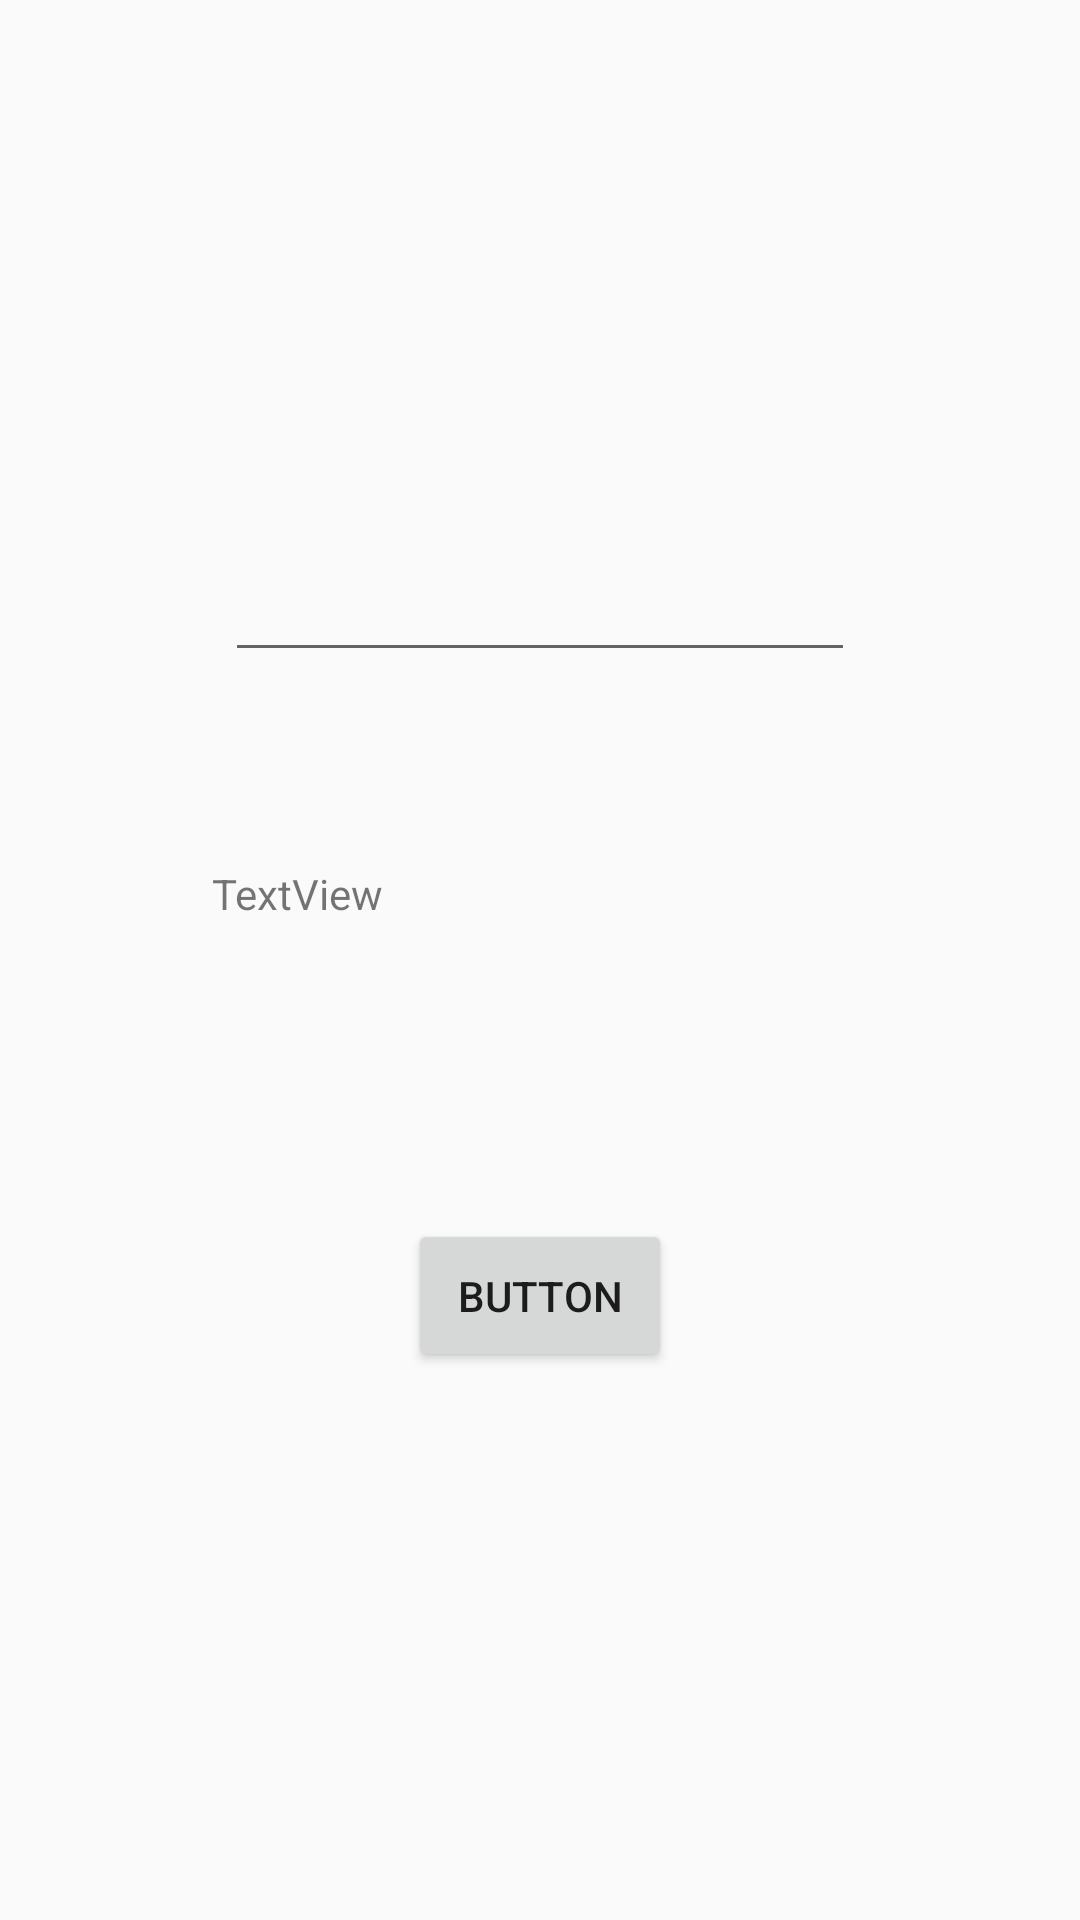

Write the Android layout XML for this screen, with the resource values it uses.
<!-- AndroidManifest.xml: application theme AppTheme -->
<!-- res/layout/activity_requaest.xml -->
<?xml version="1.0" encoding="utf-8"?>
<android.support.constraint.ConstraintLayout xmlns:android="http://schemas.android.com/apk/res/android"
    xmlns:app="http://schemas.android.com/apk/res-auto"
    xmlns:tools="http://schemas.android.com/tools"
    android:layout_width="match_parent"
    android:layout_height="match_parent"
    tools:context=".RequaestActivity">

    <EditText
        android:id="@+id/editTextUrl"
        android:layout_width="wrap_content"
        android:layout_height="wrap_content"
        android:ems="10"
        android:inputType="textMultiLine"
        app:layout_constraintBottom_toTopOf="@+id/btnSet"
        app:layout_constraintEnd_toEndOf="parent"
        app:layout_constraintStart_toStartOf="parent"
        app:layout_constraintTop_toTopOf="parent" />

    <Button
        android:id="@+id/btnSet"
        android:layout_width="wrap_content"
        android:layout_height="51dp"
        android:text="Button"
        app:layout_constraintBottom_toBottomOf="parent"
        app:layout_constraintEnd_toEndOf="parent"
        app:layout_constraintStart_toStartOf="parent"
        app:layout_constraintTop_toBottomOf="@+id/editTextUrl" />

    <TextView
        android:id="@+id/textAnswer"
        android:layout_width="219dp"
        android:layout_height="54dp"
        android:text="TextView"
        app:layout_constraintBottom_toTopOf="@+id/btnSet"
        app:layout_constraintEnd_toEndOf="parent"
        app:layout_constraintStart_toStartOf="parent"
        app:layout_constraintTop_toBottomOf="@+id/editTextUrl" />
</android.support.constraint.ConstraintLayout>
<!-- resources referenced by this layout -->
<resources>
  <style name="AppTheme" parent="Theme.AppCompat.Light.DarkActionBar">
          
          <item name="colorPrimary">@color/colorPrimary</item>
          <item name="colorPrimaryDark">@color/colorPrimaryDark</item>
          <item name="colorAccent">@color/colorAccent</item>
      </style>
  <!-- not gathered from this repository: default colours our renderer supplied (Android Studio template values) -->
  <color name="colorPrimary">#FF6200EE</color>
  <color name="colorPrimaryDark">#FF3700B3</color>
  <color name="colorAccent">#FF03DAC5</color>
</resources>
